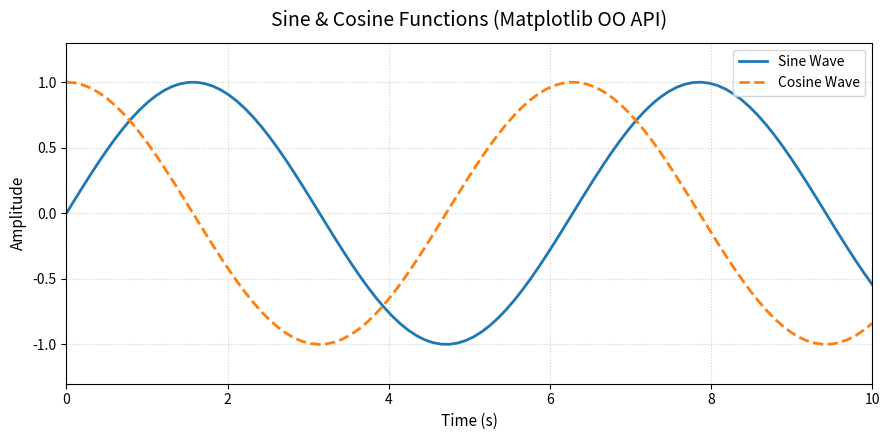

Here is the Python script that generated this plot:
import matplotlib.pyplot as plt
import numpy as np

def main():
    print("=== Day 134: Matplotlib Basics Demonstration ===")
    
    # Data
    x = np.linspace(0, 10, 100)
    y1 = np.sin(x)
    y2 = np.cos(x)
    
    # OO Plotting
    fig, ax = plt.subplots(figsize=(9, 4.5), dpi=100)
    
    ax.plot(x, y1, color='#1f77b4', linewidth=2, label='Sine Wave')
    ax.plot(x, y2, color='#ff7f0e', linewidth=2, linestyle='--', label='Cosine Wave')
    
    ax.set_title("Sine & Cosine Functions (Matplotlib OO API)", fontsize=14, pad=12)
    ax.set_xlabel("Time (s)", fontsize=11)
    ax.set_ylabel("Amplitude", fontsize=11)
    
    ax.set_xlim(0, 10)
    ax.set_ylim(-1.3, 1.3)
    
    ax.grid(True, linestyle=':', alpha=0.6)
    ax.legend(loc='upper right', frameon=True)
    
    fig.tight_layout()
    fig.savefig("day134_oo_basics.png", bbox_inches='tight')
    plt.close(fig)
    print("Saved day134_oo_basics.png")

if __name__ == "__main__":
    main()
